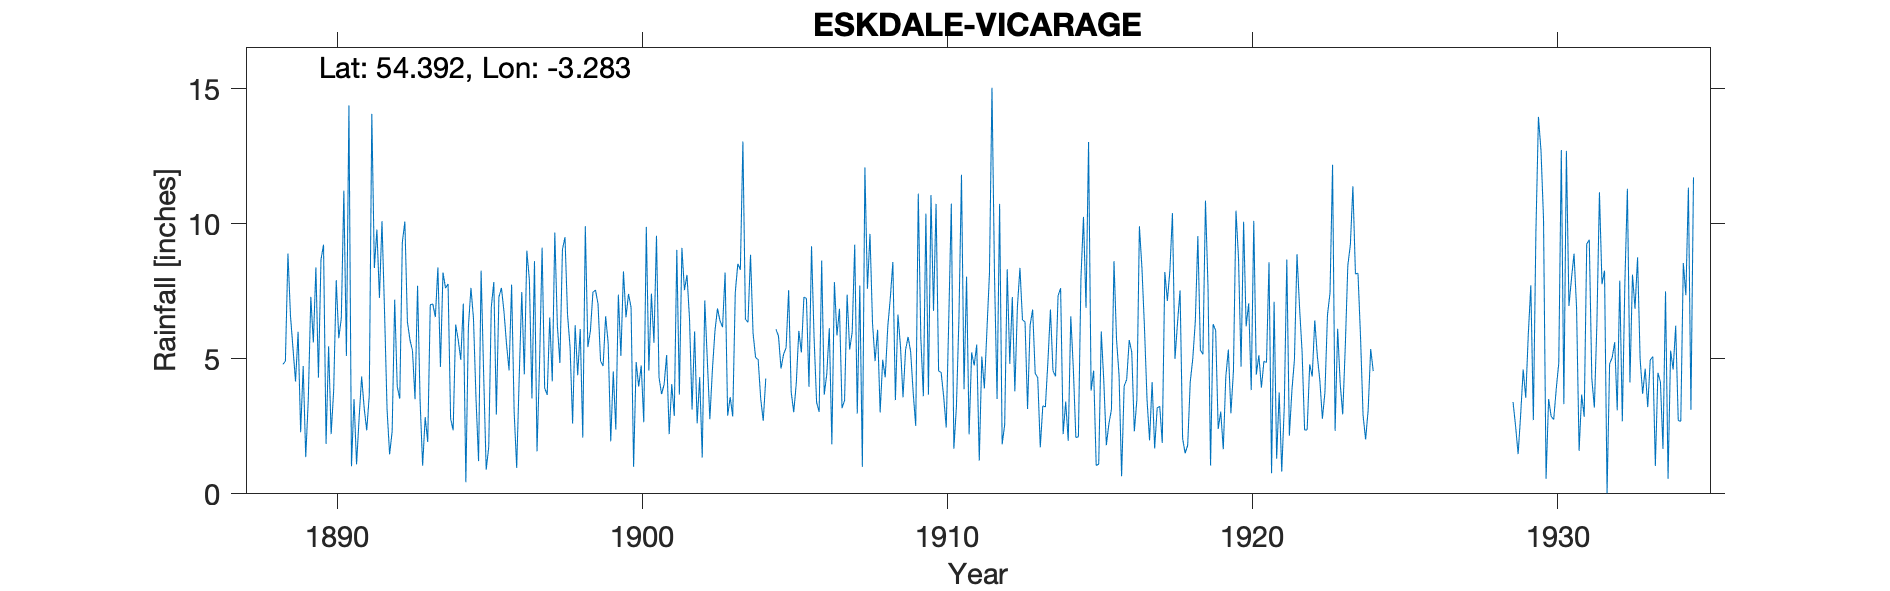

Data behind this chart, as committed beside it:
ESKDALE VICARAGE, , , , , , , , , , , , , , , , , , , , , , , 
Grid ref, NY168004, Long, -3.283, Lat, 54.39, Elevation, 180, ft, , , , , , , , , , , , , , , 
Station no, 3652, , , , , , , , , , , , , , , , , , , , , , 
, 1880, 1881, 1882, 1883, 1884, 1885, 1886, 1887, 1888, 1889, 1890, 1891, 1892, 1893, 1894, 1895, 1896, 1897, 1898, 1899, 1900, 1901, 1902
January, , , , , , , , , , 5.36, 9.22, 3.51, 6.77, 3.5, 7.61, 3.51, 5.54, 1.57, 6.64, 7.03, 7.4, 4.31, 6.47
February, , , , , , , , , , 4.16, 1.85, 1.09, 3.12, 7.7, 7.77, 1.21, 4.57, 4.83, 5.43, 4.91, 6.9, 3.69, 3.12
March, , , , , , , , , , 6, 5.46, 2.8, 1.46, 3.42, 2.79, 8.26, 7.74, 9.11, 2.6, 4.73, 1, 4.05, 6.01
April, , , , , , , , , , 2.28, 2.21, 4.34, 2.31, 1.04, 2.35, 4.43, 3.04, 3.92, 6.24, 6.57, 4.88, 5.14, 2.61
May, , , , , , , , , , 4.73, 3.84, 3.17, 7.18, 2.84, 6.26, 0.89, 0.96, 3.66, 4.39, 5.57, 3.97, 2.21, 4.32
June, , , , , , , , , , 1.36, 7.91, 2.35, 3.97, 1.92, 5.69, 1.73, 4.35, 6.53, 6.1, 1.94, 4.75, 4.06, 1.34
July, , , , , , , , , , 3.47, 5.76, 3.65, 3.52, 7, 4.96, 6.9, 7.47, 4.16, 2.08, 4.53, 2.65, 2.88, 7.16
August, , , , , , , , , , 7.29, 6.5, 14.06, 9.3, 7.02, 7.04, 7.84, 4.42, 9.67, 9.9, 2.38, 9.88, 9.03, 4.95
September, , , , , , , , , 4.79, 5.6, 11.22, 8.36, 10.08, 6.54, 0.43, 2.93, 9, 6.23, 5.43, 7.37, 4.56, 3.67, 2.76
October, , , , , , , , , 4.91, 8.38, 5.1, 9.78, 6.37, 8.38, 6.18, 7.28, 7.9, 4.84, 6.03, 5.1, 7.41, 9.1, 4.59
November, , , , , , , , , 8.89, 4.3, 14.37, 7.25, 5.7, 4.7, 7.62, 7.62, 3.53, 9.04, 7.46, 8.23, 5.59, 7.54, 6.02
December, , , , , , , , , 6.59, 8.67, 1.02, 10.09, 5.3, 8.19, 6.48, 6.74, 8.61, 9.5, 7.54, 6.53, 9.55, 8.1, 6.86
Total, , , , , , , , , , 61.6, 74.46, 70.45, 65.08, 62.25, 65.18, 59.34, 67.13, 73.06, 69.84, 64.89, 68.54, 63.78, 56.21
1900 October "gauge overflowed", , , , , , , , , , , , , , , , , , , , , , , 
1929 April 2.92, , , , , , , , , , , , , , , , , , , , , , , 
